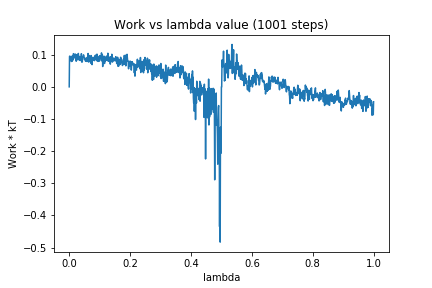

Data behind this chart, as committed beside it:
0, 0.0
1, 0.09443
2, 0.09568
3, 0.08983
4, 0.08458
5, 0.08289
6, 0.0917
7, 0.07886
8, 0.08318
9, 0.07926
10, 0.09651
11, 0.09217
12, 0.08765
13, 0.08366
14, 0.1033
15, 0.09018
16, 0.1009
17, 0.09049
18, 0.09303
19, 0.09476
20, 0.1019
21, 0.09961
22, 0.09297
23, 0.07974
24, 0.09642
25, 0.08386
26, 0.1004
27, 0.09465
28, 0.08439
29, 0.09854
30, 0.1039
31, 0.09055
32, 0.08587
33, 0.0833
34, 0.09443
35, 0.09175
36, 0.0821
37, 0.09047
38, 0.08259
39, 0.08363
40, 0.1032
41, 0.07725
42, 0.09292
43, 0.07763
44, 0.0936
45, 0.09231
46, 0.09318
47, 0.09957
48, 0.09592
49, 0.0919
50, 0.08491
51, 0.08643
52, 0.08958
53, 0.08107
54, 0.07944
55, 0.0856
56, 0.08611
57, 0.08907
58, 0.07901
59, 0.08906
60, 0.09283
... 940 more rows
